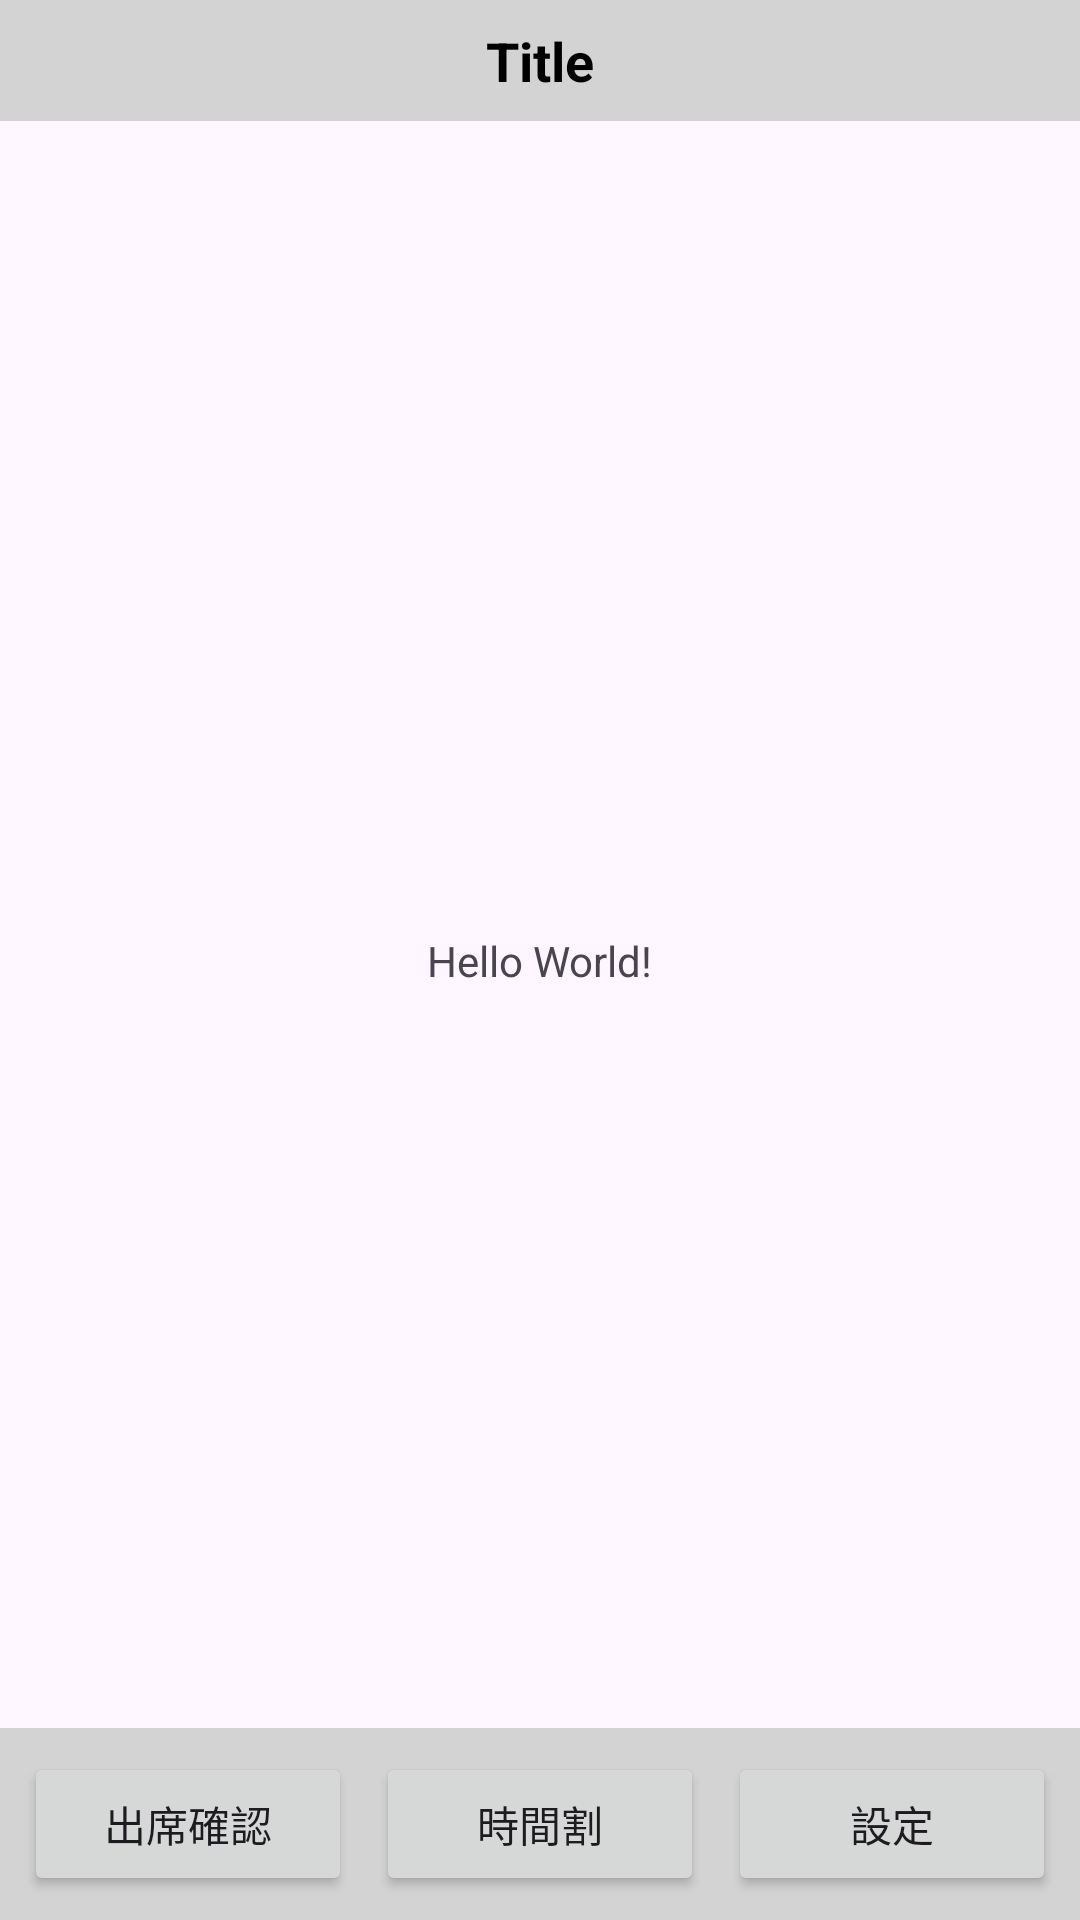

Here is an Android app screen rendered from its layout file. Give the layout XML and the strings, colors and styles it references.
<!-- AndroidManifest.xml: application theme Theme.PBL_T3 -->
<!-- res/layout/activity_main.xml -->
<?xml version="1.0" encoding="utf-8"?>
<androidx.constraintlayout.widget.ConstraintLayout xmlns:android="http://schemas.android.com/apk/res/android"
    xmlns:app="http://schemas.android.com/apk/res-auto"
    xmlns:tools="http://schemas.android.com/tools"
    android:id="@+id/main"
    android:layout_width="match_parent"
    android:layout_height="match_parent"
    tools:context=".MainActivity">
    <include
        android:id="@+id/headerLayout"
        layout="@layout/header"
        android:layout_alignParentTop="true"/>
    


    <TextView
        android:layout_width="wrap_content"
        android:layout_height="wrap_content"
        android:text="Hello World!"
        app:layout_constraintBottom_toBottomOf="parent"
        app:layout_constraintEnd_toEndOf="parent"
        app:layout_constraintStart_toStartOf="parent"
        app:layout_constraintTop_toTopOf="parent" />

    
    <include
        android:id="@+id/footerLayout"
        layout="@layout/footer"
        android:layout_alignParentBottom="true"/>
</androidx.constraintlayout.widget.ConstraintLayout>
<!-- res/layout/header.xml (included above) -->
<?xml version="1.0" encoding="utf-8"?>
<androidx.constraintlayout.widget.ConstraintLayout xmlns:android="http://schemas.android.com/apk/res/android"
    xmlns:app="http://schemas.android.com/apk/res-auto"
    xmlns:tools="http://schemas.android.com/tools"
    android:layout_width="match_parent"
    android:layout_height="match_parent">

    <LinearLayout
        android:layout_width="match_parent"
        android:layout_height="wrap_content"
        android:background="#D3D3D3"
        android:gravity="center_horizontal"
        android:orientation="horizontal"
        android:padding="8dp"
        app:layout_constraintTop_toTopOf="parent"
        tools:layout_editor_absoluteX="0dp">

        
        <TextView
            android:id="@+id/headerTitle"
            android:layout_width="wrap_content"
            android:layout_height="wrap_content"
            android:text="Title"
            android:textColor="#000000"
            android:textSize="18sp"
            android:textStyle="bold" />
    </LinearLayout>

</androidx.constraintlayout.widget.ConstraintLayout>
<!-- res/layout/footer.xml (included above) -->
<?xml version="1.0" encoding="utf-8"?>
<androidx.constraintlayout.widget.ConstraintLayout xmlns:android="http://schemas.android.com/apk/res/android"
    xmlns:app="http://schemas.android.com/apk/res-auto"
    android:layout_width="match_parent"
    android:layout_height="match_parent">

    <LinearLayout
        android:id="@+id/footerLayout"
        android:layout_width="match_parent"
        android:layout_height="wrap_content"
        android:background="#D3D3D3"
        android:gravity="center_horizontal"
        android:orientation="horizontal"
        android:padding="8dp"
        app:layout_constraintBottom_toBottomOf="parent">

        <Button
            android:id="@+id/buttonAttendance"
            android:layout_width="0dp"
            android:layout_height="wrap_content"
            android:layout_marginEnd="8dp"
            android:layout_weight="1"
            android:text="出席確認" />

        <Button
            android:id="@+id/buttonMain"
            android:layout_width="0dp"
            android:layout_height="wrap_content"
            android:layout_marginEnd="8dp"
            android:layout_weight="1"
            android:text="時間割" />

        <Button
            android:id="@+id/buttonSettings"
            android:layout_width="0dp"
            android:layout_height="wrap_content"
            android:layout_weight="1"
            android:text="設定" />
    </LinearLayout>

</androidx.constraintlayout.widget.ConstraintLayout>
<!-- resources referenced by this layout -->
<resources>
  <style name="Theme.PBL_T3" parent="Base.Theme.PBL_T3" />
  <style name="Base.Theme.PBL_T3" parent="Theme.Material3.DayNight.NoActionBar">
          
          
      </style>
</resources>
